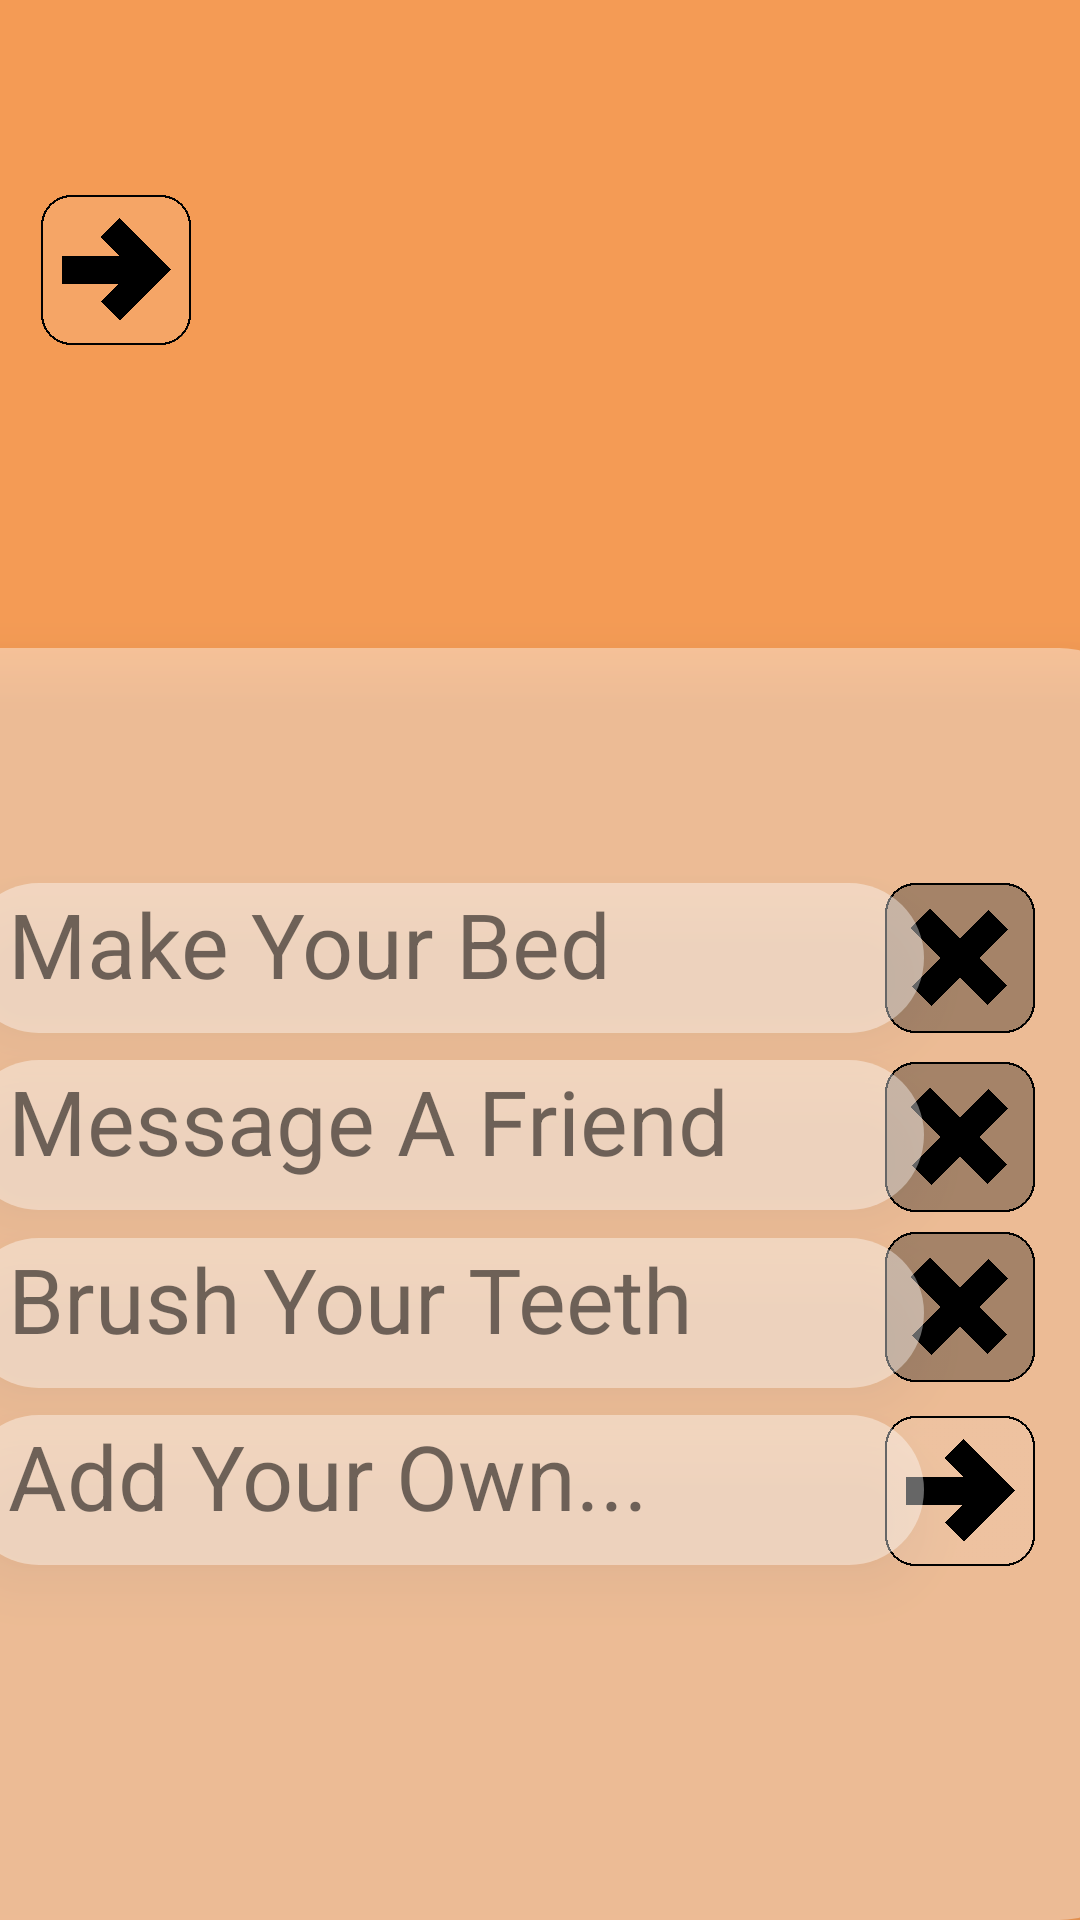

Write the Android layout XML for this screen, with the resource values it uses.
<!-- AndroidManifest.xml: application theme Theme.MobileApps_TESTING_CODES_USE_THIS_FOR_PRACTISE -->
<!-- res/layout/goals_page.xml -->
<?xml version="1.0" encoding="utf-8"?>
<androidx.constraintlayout.widget.ConstraintLayout xmlns:android="http://schemas.android.com/apk/res/android"
    xmlns:app="http://schemas.android.com/apk/res-auto"
    xmlns:tools="http://schemas.android.com/tools"
    android:layout_width="match_parent"
    android:layout_height="match_parent"
    android:background="#F49B55" >




    <ImageView
        android:id="@+id/imageView"
        android:layout_width="271dp"
        android:layout_height="237dp"
        app:layout_constraintBottom_toBottomOf="parent"
        app:layout_constraintEnd_toEndOf="parent"
        app:layout_constraintStart_toStartOf="parent"
        app:layout_constraintTop_toTopOf="parent"
        app:layout_constraintVertical_bias="0.101"
        tools:srcCompat="@tools:sample/avatars" />


    <TextView
        android:id="@+id/textView"
        android:layout_width="416dp"
        android:layout_height="424dp"
        android:background="@drawable/transparent_white_box"
        android:elevation="10dp"
        android:textSize="28sp"
        app:layout_constraintBottom_toBottomOf="parent"
        app:layout_constraintEnd_toEndOf="parent"
        app:layout_constraintHorizontal_bias="0.6"
        app:layout_constraintStart_toStartOf="parent"
        app:layout_constraintTop_toTopOf="parent"
        app:layout_constraintVertical_bias="1.0" />

    <ImageButton
        android:id="@+id/imageCross"
        android:layout_width="50dp"
        android:layout_height="50dp"
        android:background="@drawable/cross"
        android:elevation="10dp"
        android:scaleType="centerInside"
        app:layout_constraintBottom_toBottomOf="parent"
        app:layout_constraintEnd_toEndOf="parent"
        app:layout_constraintHorizontal_bias="0.952"
        app:layout_constraintStart_toStartOf="parent"
        app:layout_constraintTop_toTopOf="parent"
        app:layout_constraintVertical_bias="0.499" />


    <ImageButton
        android:id="@+id/imageCross2"
        android:layout_width="50dp"
        android:layout_height="50dp"
        android:background="@drawable/cross"
        android:elevation="10dp"
        android:scaleType="centerInside"
        app:layout_constraintBottom_toBottomOf="parent"
        app:layout_constraintEnd_toEndOf="parent"
        app:layout_constraintHorizontal_bias="0.952"
        app:layout_constraintStart_toStartOf="parent"
        app:layout_constraintTop_toTopOf="parent"
        app:layout_constraintVertical_bias="0.6" />

    <ImageButton
        android:id="@+id/imageCross3"
        android:layout_width="50dp"
        android:layout_height="50dp"
        android:background="@drawable/cross"
        android:elevation="10dp"
        android:scaleType="centerInside"
        app:layout_constraintBottom_toBottomOf="parent"
        app:layout_constraintEnd_toEndOf="parent"
        app:layout_constraintHorizontal_bias="0.952"
        app:layout_constraintStart_toStartOf="parent"
        app:layout_constraintTop_toTopOf="parent"
        app:layout_constraintVertical_bias="0.696" />

    <ImageButton
        android:id="@+id/addGoal"
        android:layout_width="50dp"
        android:layout_height="50dp"
        android:background="@drawable/go"
        android:elevation="10dp"
        android:scaleType="centerInside"
        app:layout_constraintBottom_toBottomOf="parent"
        app:layout_constraintEnd_toEndOf="parent"
        app:layout_constraintHorizontal_bias="0.952"
        app:layout_constraintStart_toStartOf="parent"
        app:layout_constraintTop_toTopOf="parent"
        app:layout_constraintVertical_bias="0.8" />

    <ImageButton
        android:id="@+id/goBack"
        android:layout_width="50dp"
        android:layout_height="50dp"
        android:background="@drawable/go"
        android:elevation="10dp"
        android:scaleType="centerInside"
        app:layout_constraintBottom_toBottomOf="parent"
        app:layout_constraintEnd_toEndOf="parent"
        app:layout_constraintHorizontal_bias="0.044"
        app:layout_constraintStart_toStartOf="parent"
        app:layout_constraintTop_toTopOf="parent"
        app:layout_constraintVertical_bias="0.11" />

    <TextView
        android:id="@+id/goalsPageGoal1"
        android:layout_width="320dp"
        android:layout_height="50dp"
        android:background="@drawable/transparent_white_box"
        android:elevation="10dp"
        android:text="  Make Your Bed"
        android:textSize="30dp"
        app:layout_constraintBottom_toBottomOf="parent"
        app:layout_constraintEnd_toStartOf="@+id/imageCross"
        app:layout_constraintStart_toStartOf="parent"
        app:layout_constraintTop_toTopOf="@+id/imageCross"
        app:layout_constraintVertical_bias="0.0" />

    <TextView
        android:id="@+id/goalsPageGoal2"
        android:layout_width="320dp"
        android:layout_height="50dp"
        android:background="@drawable/transparent_white_box"
        android:elevation="10dp"
        android:text="  Message A Friend"
        android:textSize="30dp"
        app:layout_constraintBottom_toBottomOf="parent"
        app:layout_constraintEnd_toStartOf="@+id/imageCross"
        app:layout_constraintStart_toStartOf="parent"
        app:layout_constraintTop_toTopOf="@+id/imageCross"
        app:layout_constraintVertical_bias="0.2" />

    <TextView
        android:id="@+id/goalsPageGoal3"
        android:layout_width="320dp"
        android:layout_height="50dp"
        android:background="@drawable/transparent_white_box"
        android:elevation="10dp"
        android:text="  Brush Your Teeth"
        android:textSize="30dp"
        app:layout_constraintBottom_toBottomOf="parent"
        app:layout_constraintEnd_toStartOf="@+id/imageCross"
        app:layout_constraintStart_toStartOf="parent"
        app:layout_constraintTop_toTopOf="@+id/imageCross"
        app:layout_constraintVertical_bias="0.4" />

    <TextView
        android:id="@+id/goalsPageAddYourOwn"
        android:layout_width="320dp"
        android:layout_height="50dp"
        android:background="@drawable/transparent_white_box"
        android:elevation="10dp"
        android:text="  Add Your Own..."
        android:textSize="30dp"
        app:layout_constraintBottom_toBottomOf="parent"
        app:layout_constraintEnd_toStartOf="@+id/imageCross"
        app:layout_constraintStart_toStartOf="parent"
        app:layout_constraintTop_toTopOf="@+id/imageCross"
        app:layout_constraintVertical_bias="0.6" />

</androidx.constraintlayout.widget.ConstraintLayout>
<!-- resources referenced by this layout -->
<resources>
  <!-- drawable cross: png bitmap (drawable, 113993 bytes) -->
  <!-- drawable go: png bitmap (drawable, 120790 bytes) -->
  <!-- drawable transparent_white_box (drawable) -->
  <?xml version="1.0" encoding="utf-8"?>
  <shape
      xmlns:android="http://schemas.android.com/apk/res/android"
      android:shape="rectangle">
  
      <corners android:radius="30dp" />
  
      
      <solid android:color="#66ffffff" />
  
  
  </shape>
  <style name="Theme.MobileApps_TESTING_CODES_USE_THIS_FOR_PRACTISE" parent="android:Theme.Material.Light.NoActionBar" />
</resources>
